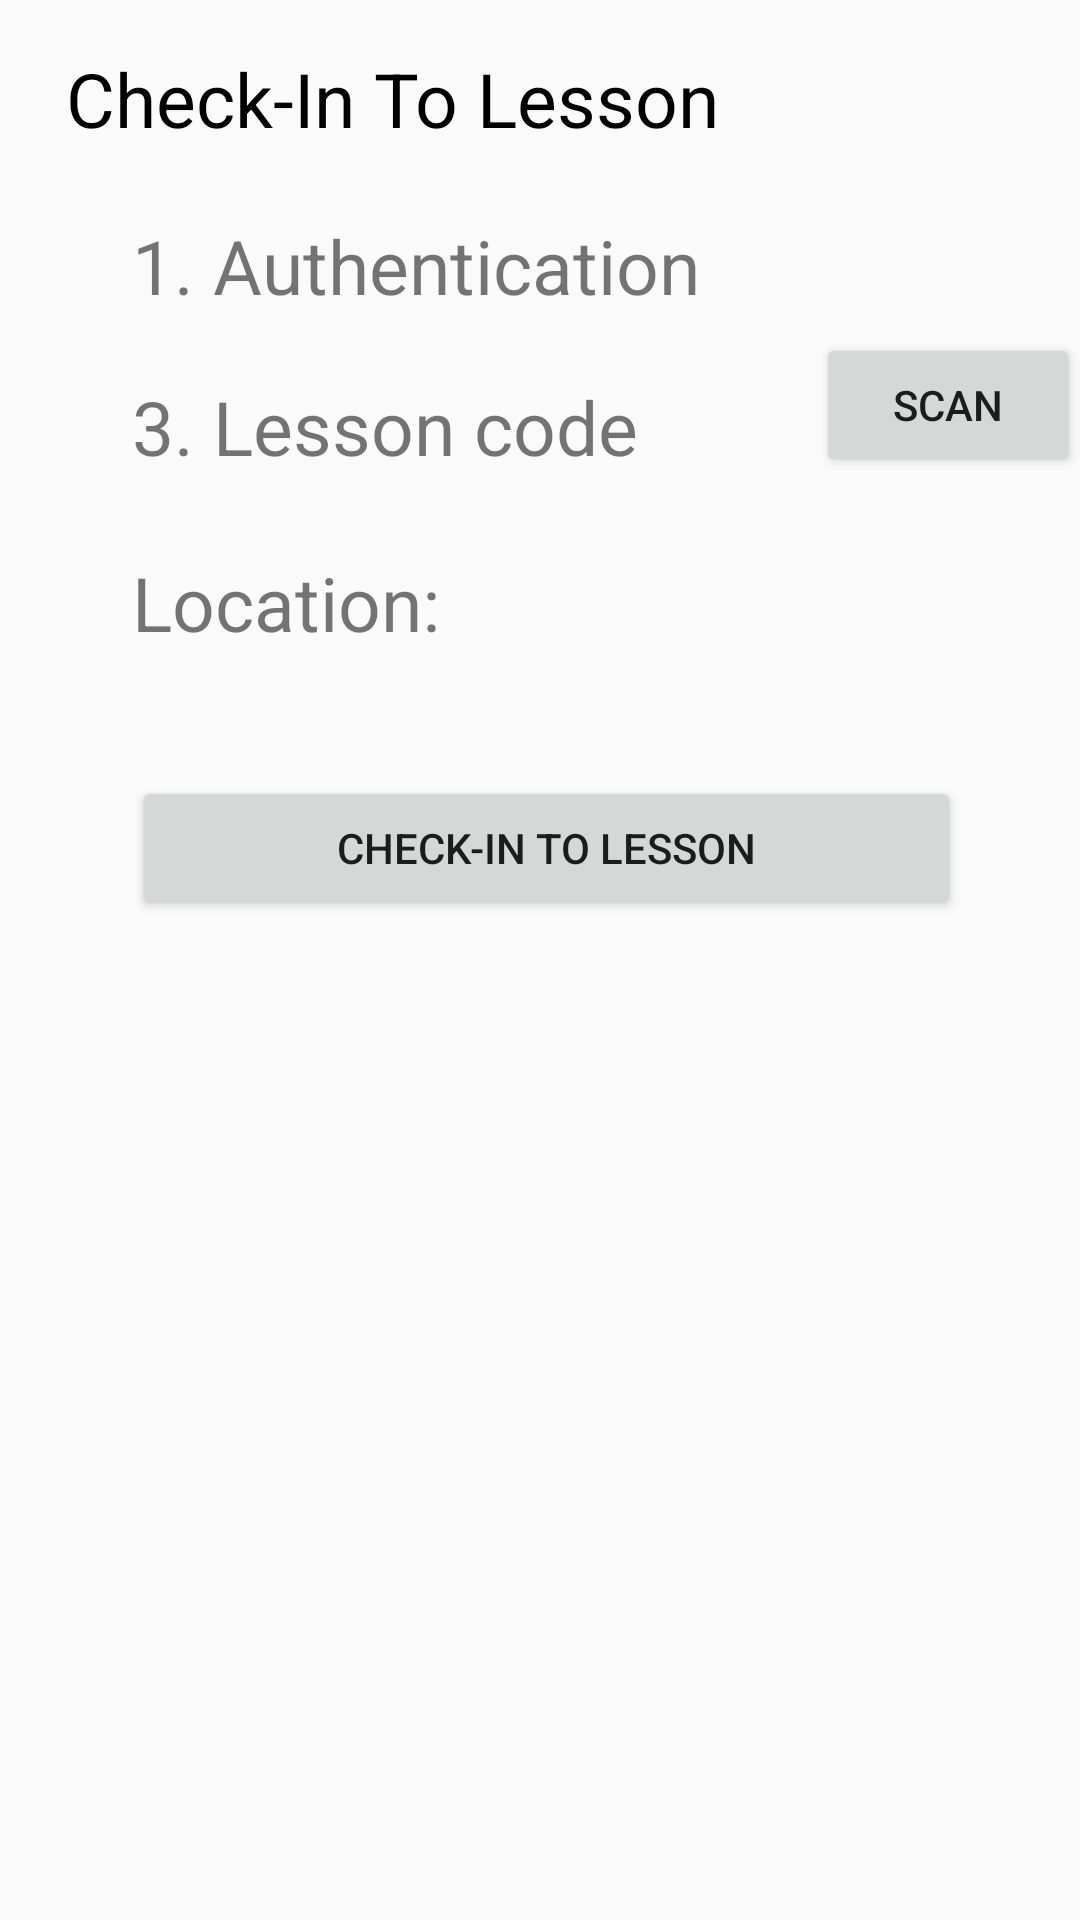

This screen was rendered from an Android layout file. Write that file and the resources it references.
<!-- AndroidManifest.xml: application theme myAppTheme -->
<!-- res/layout/add_to_lesson.xml -->
<?xml version="1.0" encoding="utf-8"?>
<RelativeLayout xmlns:android="http://schemas.android.com/apk/res/android"
    xmlns:app="http://schemas.android.com/apk/res-auto"
    android:layout_width="match_parent" android:layout_height="match_parent">

    <TextView
        android:id="@+id/textView2"
        android:layout_width="wrap_content"
        android:layout_height="wrap_content"
        android:layout_alignParentLeft="true"
        android:layout_alignParentStart="true"
        android:layout_alignParentTop="true"
        android:layout_marginLeft="22dp"
        android:layout_marginStart="22dp"
        android:layout_marginTop="16dp"
        android:text="@string/add_to_lesson"
        android:textColor="@android:color/black"
        android:textSize="25sp" />

    <TextView
        android:id="@+id/textView3"
        android:layout_width="wrap_content"
        android:layout_height="wrap_content"
        android:layout_alignLeft="@+id/textView2"
        android:layout_alignStart="@+id/textView2"
        android:layout_below="@+id/textView2"
        android:layout_marginLeft="22dp"
        android:layout_marginStart="22dp"
        android:layout_marginTop="22dp"
        android:text="@string/authentication"
        android:textSize="25sp" />

    <TextView
        android:id="@+id/textView4"
        android:layout_width="wrap_content"
        android:layout_height="wrap_content"
        android:layout_alignLeft="@+id/textView3"
        android:layout_alignStart="@+id/textView3"
        android:layout_below="@+id/textView3"
        android:layout_marginTop="20dp"
        android:text="@string/lesson_code"
        android:textSize="25sp" />

    <TextView
        android:id="@+id/textView5"
        android:layout_width="wrap_content"
        android:layout_height="wrap_content"
        android:layout_alignLeft="@+id/textView4"
        android:layout_alignStart="@+id/textView4"
        android:layout_below="@+id/textView4"
        android:layout_marginTop="25dp"
        android:text="@string/location2"
        android:textSize="25sp" />

    <ImageView
        android:id="@+id/loginOK"
        android:layout_width="35dp"
        android:layout_height="35dp"
        android:layout_alignBottom="@+id/textView3"
        android:layout_marginLeft="52dp"
        android:layout_marginStart="52dp"
        android:layout_toEndOf="@+id/textView3"
        android:layout_toRightOf="@+id/textView3"
        app:srcCompat="@color/common_google_signin_btn_text_dark_default" />

    <ImageView
        android:id="@+id/codeOK"
        android:layout_width="35dp"
        android:layout_height="35dp"
        android:layout_alignBottom="@+id/textView4"
        android:layout_alignLeft="@+id/loginOK"
        android:layout_alignStart="@+id/loginOK"
        app:srcCompat="@color/common_google_signin_btn_text_dark_default" />

    <ImageView
        android:id="@+id/locationOK"
        android:layout_width="35dp"
        android:layout_height="35dp"
        android:layout_alignBottom="@+id/textView5"
        android:layout_alignLeft="@+id/codeOK"
        android:layout_alignStart="@+id/codeOK"
        app:srcCompat="@color/common_google_signin_btn_text_dark_default" />

    <Button
        android:id="@+id/addToLessonButton"
        android:layout_width="wrap_content"
        android:layout_height="wrap_content"
        android:layout_alignEnd="@+id/locationOK"
        android:layout_alignLeft="@+id/textView5"
        android:layout_alignRight="@+id/locationOK"
        android:layout_alignStart="@+id/textView5"
        android:layout_below="@+id/locationOK"
        android:layout_marginTop="41dp"
        android:text="@string/add_to_lesson" />

    <Button
        android:id="@+id/scanQRButton"
        android:layout_width="wrap_content"
        android:layout_height="wrap_content"
        android:layout_alignBottom="@+id/codeOK"
        android:layout_alignParentEnd="true"
        android:layout_alignParentRight="true"
        android:text="Scan" />


</RelativeLayout>
<!-- resources referenced by this layout -->
<resources>
  <string name="add_to_lesson">Check-In To Lesson</string>
  <string name="authentication">1. Authentication</string>
  <string name="lesson_code">3. Lesson code</string>
  <string name="location2">Location:</string>
  <style name="myAppTheme" parent="Theme.AppCompat.Light.NoActionBar">
          <item name="colorPrimary">@color/colorPrimary</item>
          <item name="colorPrimaryDark">@color/colorPrimaryDark</item>
          <item name="colorAccent">@color/colorAccent</item>
      </style>
  <color name="colorPrimary">#3F51B5</color>
  <color name="colorPrimaryDark">#303F9F</color>
  <color name="colorAccent">#3F51B5</color>
</resources>
